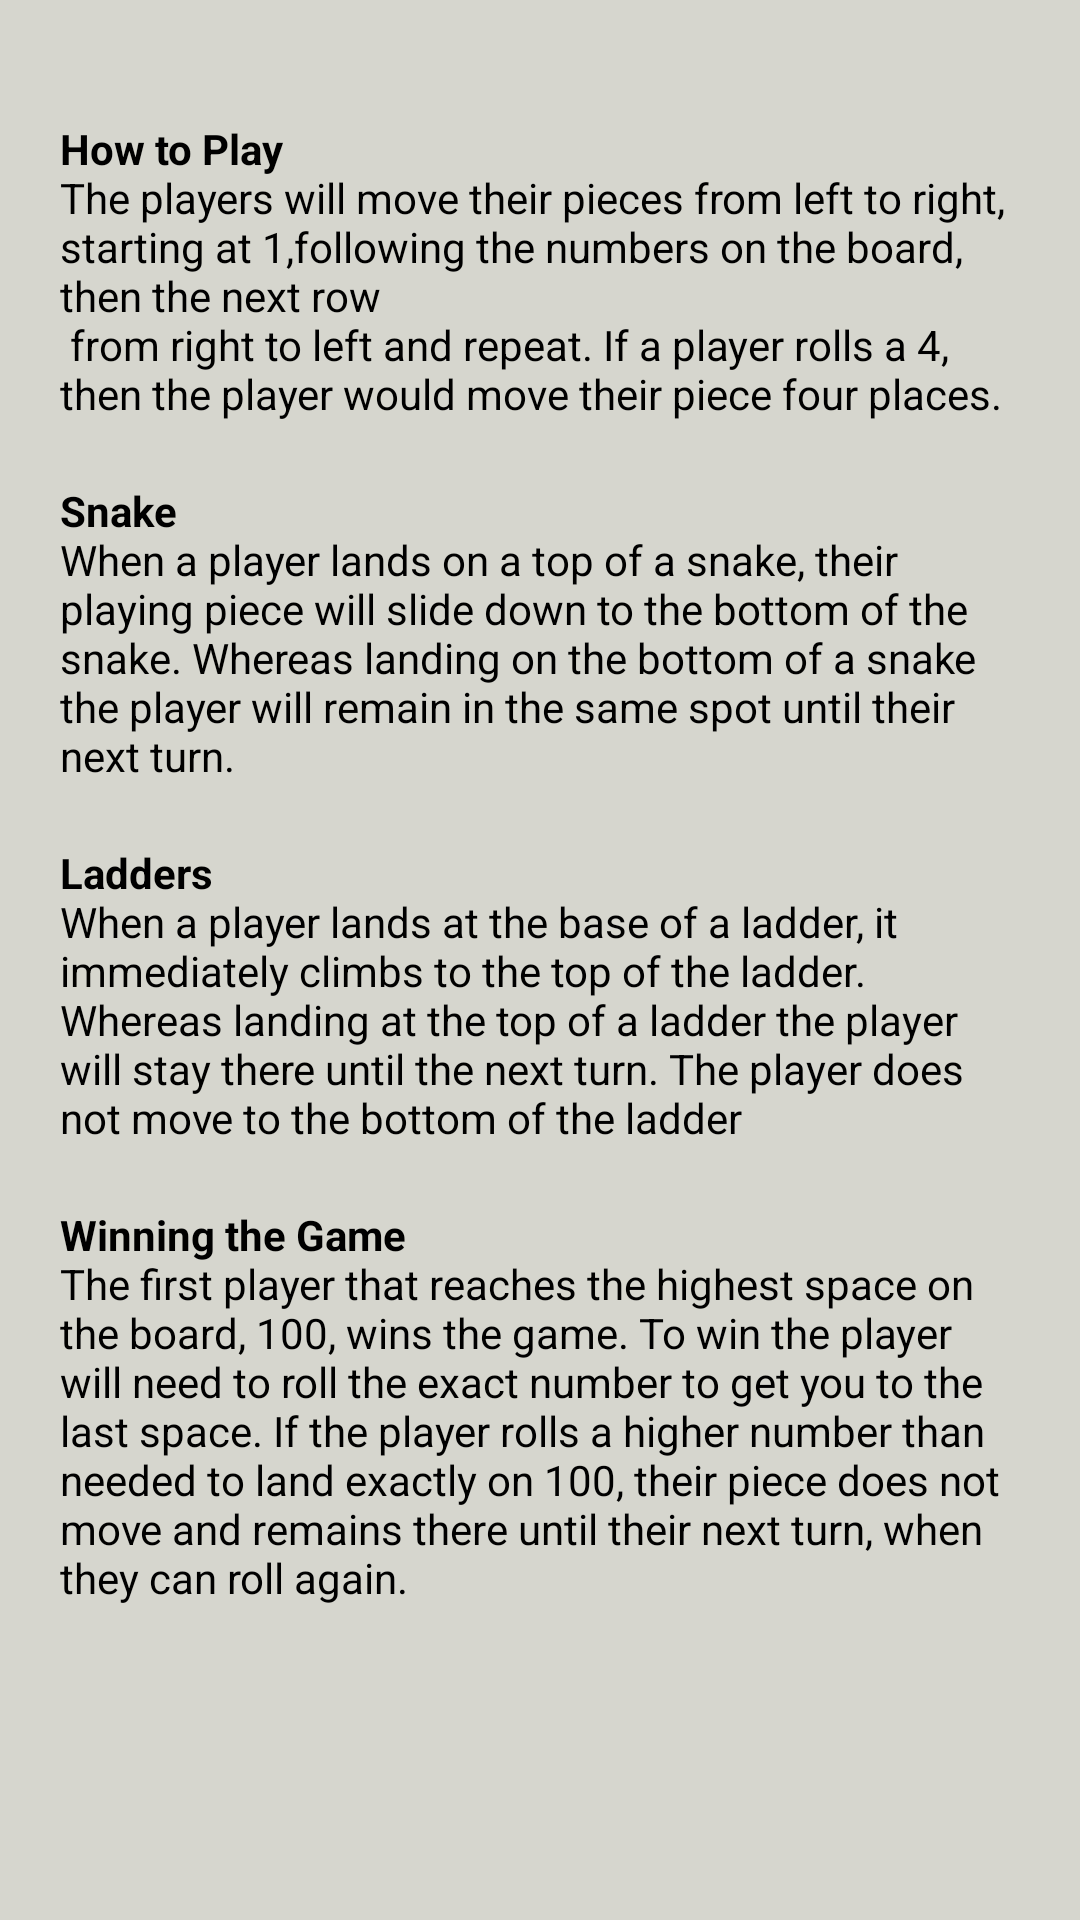

Layout XML and referenced resources for this Android screen:
<!-- AndroidManifest.xml: application theme Theme.SnakeAndLadders -->
<!-- res/layout/fragment_instruction.xml -->
<?xml version="1.0" encoding="utf-8"?>
<FrameLayout xmlns:android="http://schemas.android.com/apk/res/android"
    xmlns:tools="http://schemas.android.com/tools"
    android:layout_width="match_parent"
    android:layout_height="match_parent"
    android:background="#D6D6CE"
    tools:context=".InstructionFragment">


    <androidx.appcompat.widget.LinearLayoutCompat
        android:orientation="vertical"
        android:layout_width="match_parent"
        android:layout_height="match_parent">


        
        <TextView
            android:text="@string/gameplay_string"
            android:layout_width="match_parent"
            android:layout_height="wrap_content"
            android:layout_marginTop="40dp"
            android:layout_marginLeft="20dp"
            android:layout_marginRight="20dp"
            android:textColor="@color/black"

            />

        
        <TextView
            android:text="@string/snake_description"
            android:layout_width="match_parent"
            android:layout_height="wrap_content"
            android:layout_marginTop="20dp"
            android:layout_marginLeft="20dp"
            android:layout_marginRight="20dp"
            android:textColor="@color/black"
            />

        
        <TextView
            android:text="@string/ladders_description"
            android:layout_width="match_parent"
            android:layout_height="wrap_content"
            android:layout_marginTop="20dp"
            android:layout_marginLeft="20dp"
            android:layout_marginRight="20dp"
            android:textColor="@color/black"
            />


        
        <TextView
            android:layout_width="match_parent"
            android:layout_height="wrap_content"
            android:text="@string/winning_game_description"
            android:layout_marginTop="20dp"
            android:layout_marginLeft="20dp"
            android:layout_marginRight="20dp"
            android:textColor="@color/black"
            />

        










    </androidx.appcompat.widget.LinearLayoutCompat>

</FrameLayout>
<!-- resources referenced by this layout -->
<resources>
  <string name="bounce_back_description"><b>The Bounce Back Variation</b> \nThe first player that reaches the highest space on the board, 100, wins the game. To win the player will need to roll the exact number to get to the last space. If the roll is too high, the player\'s piece will bounce off the last space and move back. For example, if a player had four spaces to get to 100 and rolled a 6, the piece will move four spaces to 100, then “bounce back" two spaces to 98.</string>
  <string name="gameplay_string"><b>How to Play</b> \nThe players will move their pieces from left to right, starting at 1,following the numbers on the board, then the next row \n from right to left and repeat. If a player rolls a 4, then the player would move their piece four places.</string>
  <string name="ladders_description"><b>Ladders</b> \nWhen a player lands at the base of a ladder, it immediately climbs to the top of the ladder. Whereas landing at the top of a ladder the player will stay there until the next turn. The player does not move to the bottom of the ladder</string>
  <string name="snake_description"><b>Snake</b> \nWhen a player lands on a top of a snake, their playing piece will slide down to the bottom of the snake. Whereas landing on the bottom of a snake the player will remain in the same spot until their next turn.</string>
  <string name="winning_game_description"><b>Winning the Game</b> \nThe first player that reaches the highest space on the board, 100, wins the game. To win the player will need to roll the exact number to get you to the last space. If the player rolls a higher number than needed to land exactly on 100, their piece does not move and remains there until their next turn, when they can roll again.</string>
  <style name="Theme.SnakeAndLadders" parent="Theme.MaterialComponents.DayNight.NoActionBar">
          
          <item name="colorPrimary">@color/purple_500</item>
          <item name="colorPrimaryVariant">@color/purple_700</item>
          <item name="colorOnPrimary">@color/white</item>
          
          <item name="colorSecondary">@color/teal_200</item>
          <item name="colorSecondaryVariant">@color/teal_700</item>
          <item name="colorOnSecondary">@color/black</item>
          
          <item name="android:statusBarColor">?attr/colorPrimaryVariant</item>
          
      </style>
  <!-- not gathered from this repository: default colours our renderer supplied (Android Studio template values) -->
  <color name="purple_500">#FF6200EE</color>
  <color name="purple_700">#FF3700B3</color>
  <color name="teal_200">#FF03DAC5</color>
  <color name="teal_700">#FF018786</color>
  <color name="black">#FF000000</color>
  <color name="white">#FFFFFFFF</color>
</resources>
